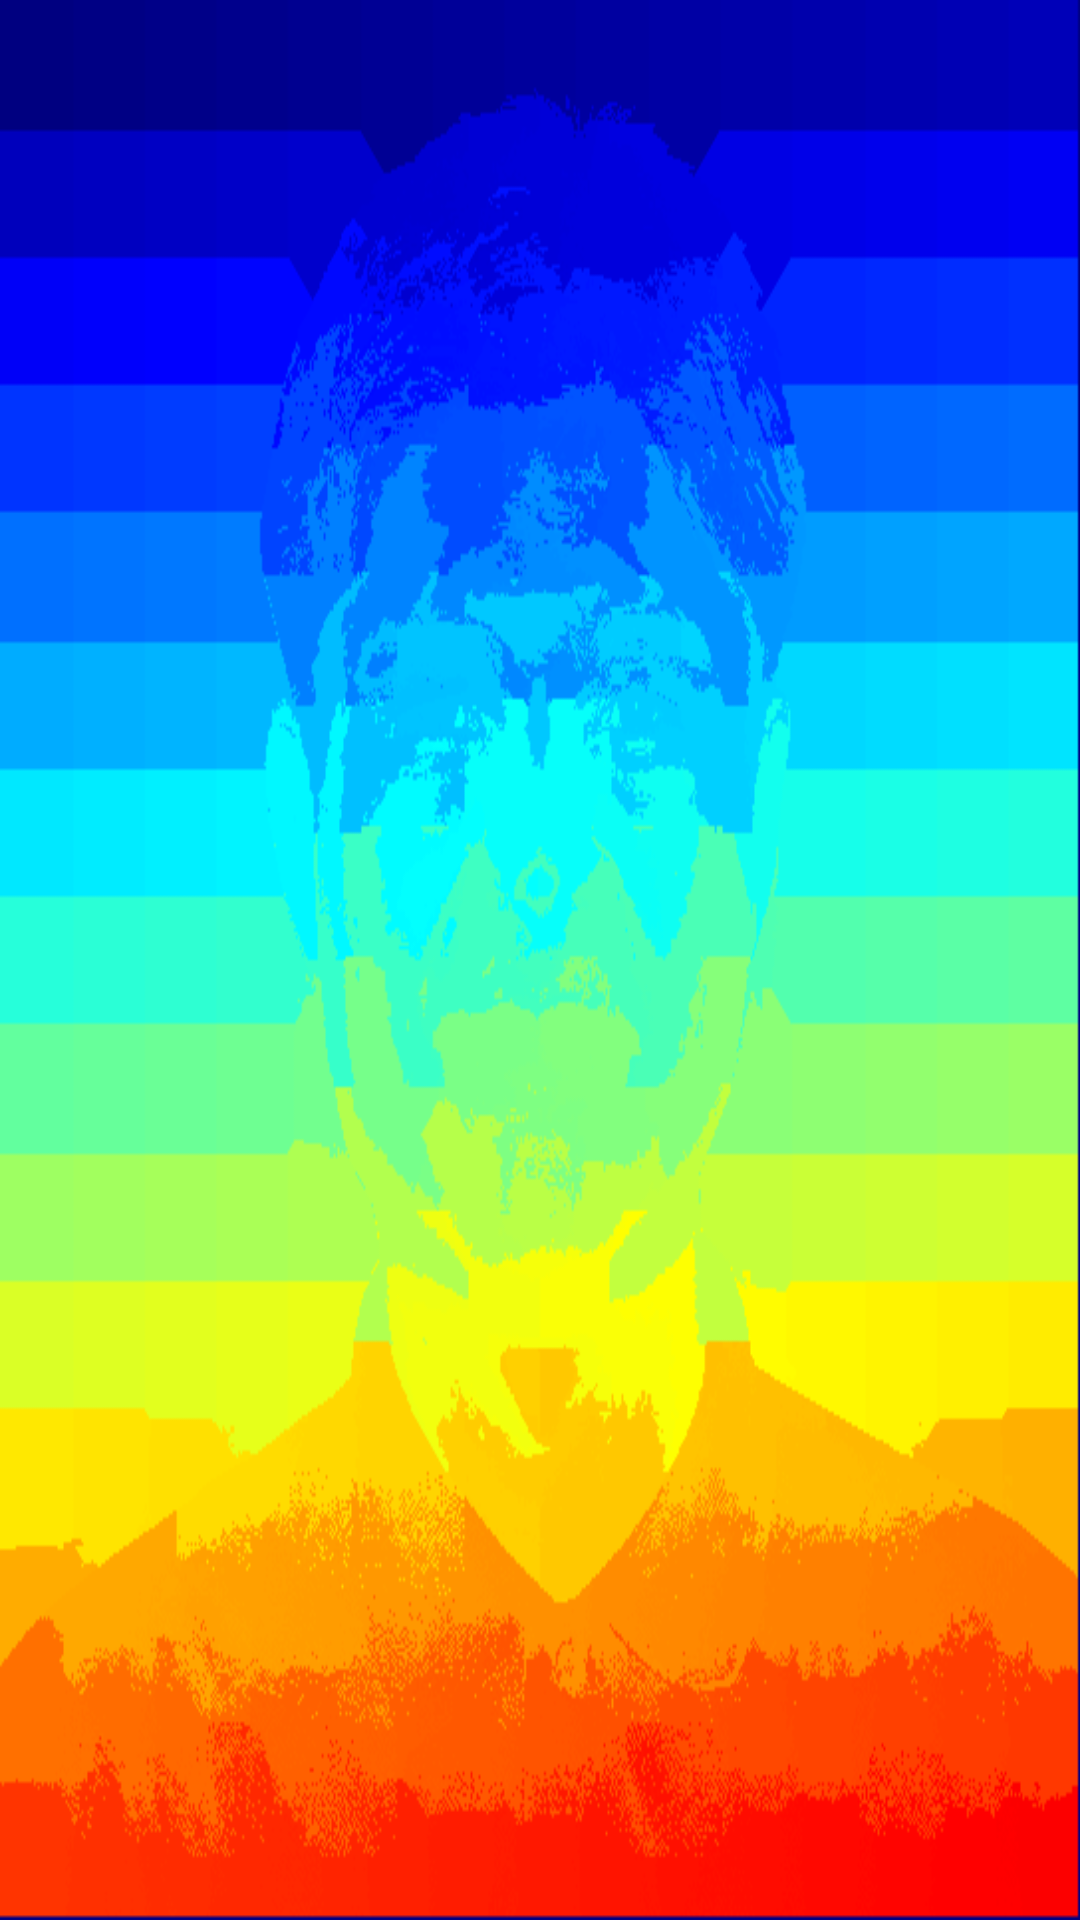

Produce the Android XML layout that renders to this screen, including the resource entries it uses.
<!-- AndroidManifest.xml: application theme AppTheme -->
<!-- res/layout/activity_main.xml -->
<?xml version="1.0" encoding="utf-8"?>
<android.support.v4.widget.DrawerLayout xmlns:android="http://schemas.android.com/apk/res/android"
    android:id="@+id/drawer_layout"
    android:layout_width="match_parent"
    android:layout_height="match_parent" >

    <FrameLayout
        android:id="@+id/content_frame"
        android:layout_width="match_parent"
        android:layout_height="match_parent" />
    



    <ExpandableListView
        android:id="@+id/left_drawer"
        android:layout_height="match_parent"
        android:layout_width="match_parent"
        android:clickable="true"
        android:background="@drawable/melvin"
        android:choiceMode="multipleChoice"
        android:listSelector="@android:color/transparent" />



</android.support.v4.widget.DrawerLayout>
<!-- resources referenced by this layout -->
<resources>
  <!-- drawable melvin: png bitmap (drawable, 40136 bytes) -->
</resources>
